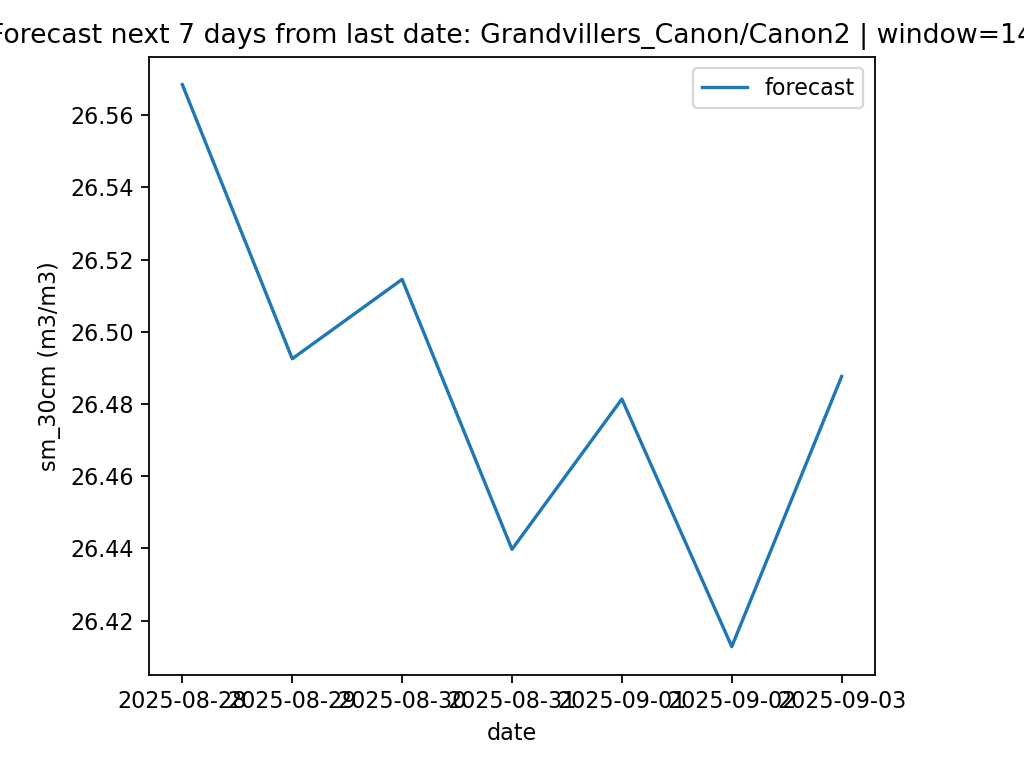

The table this chart was drawn from, first rows:
date, pred_sm_30cm
2025-08-28, 26.57
2025-08-29, 26.49
2025-08-30, 26.51
2025-08-31, 26.44
2025-09-01, 26.48
2025-09-02, 26.41
2025-09-03, 26.49
